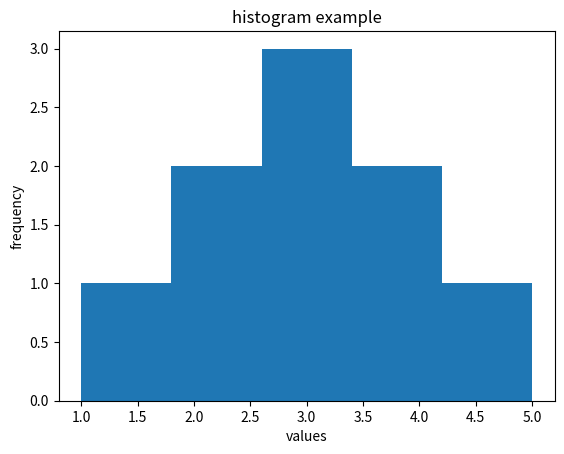

Source code (Python):
import matplotlib.pyplot as plt

data = [1, 2, 2, 3, 3, 3, 4, 4, 5]

plt.hist(data, bins = 5)
plt.xlabel('values')
plt.ylabel('frequency')
plt.title('histogram example')
plt.show()

